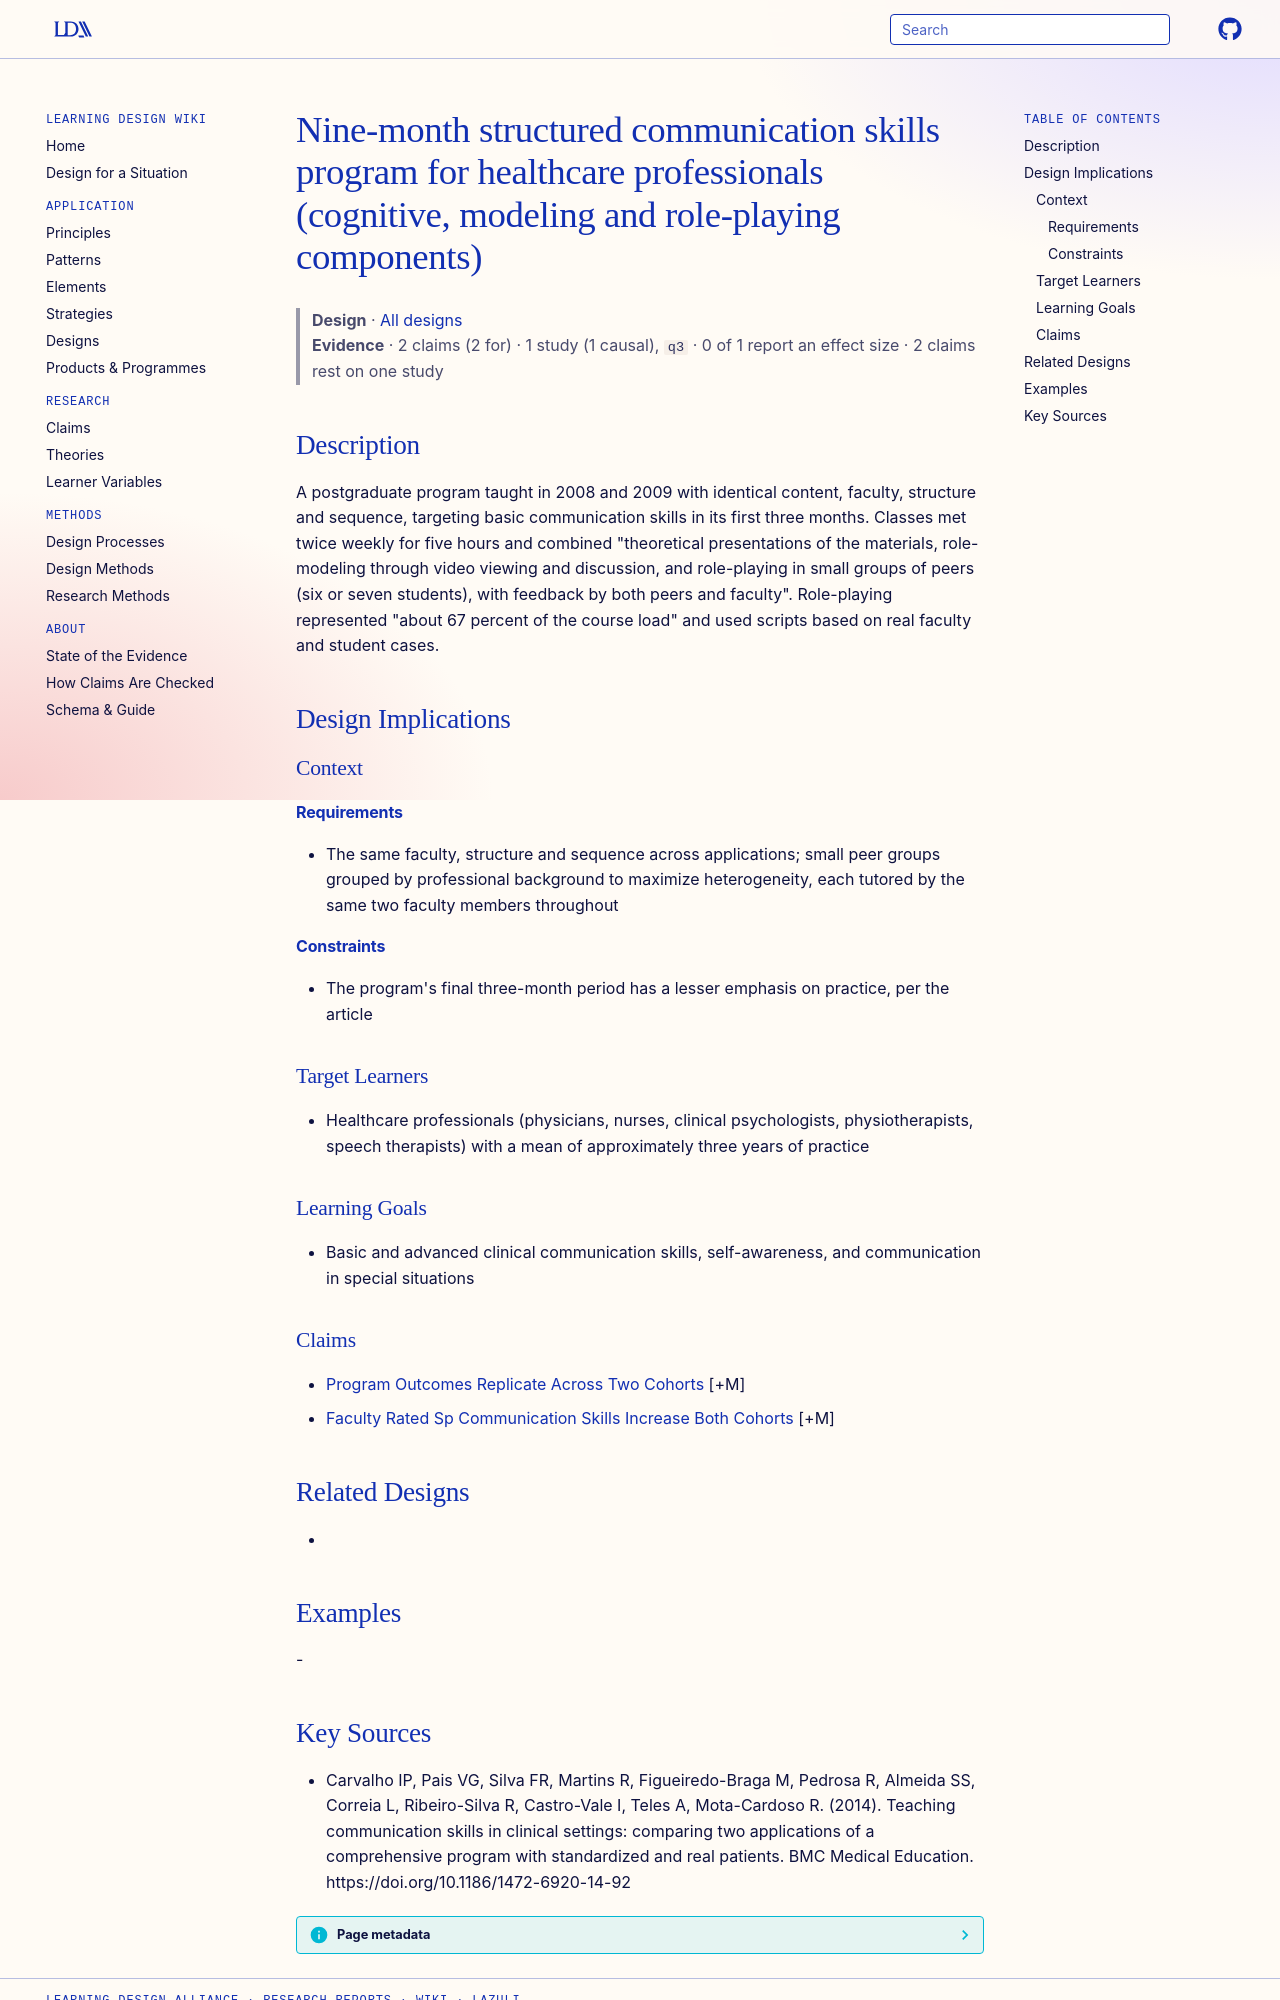

repository: Learning-Design-Alliance/learning-wiki · page: designs/nine-month-communication-skills-program-porto/index.html · generator: mkdocs

---
type: design
id: nine-month-communication-skills-program-porto
title: Nine-month structured communication skills program for healthcare professionals (cognitive, modeling and role-playing components)
description: A postgraduate program taught in 2008 and 2009 with identical content, faculty, structure and sequence, targeting basic communication skills in its first three months.
status: review
generated:
  by: "process:settle-candidates"
  at: 2026-11-10
sources:
  - id: carvalho-ip-2014
    resource: "https://doi.org/10.1186/1472-6920-14-92"
    title: "Carvalho IP, Pais VG, Silva FR, Martins R, Figueiredo-Braga M, Pedrosa R, Almeida SS, Correia L, Ribeiro-Silva R, Castro-Vale I, Teles A, Mota-Cardoso R. (2014). Teaching communication skills in clinical settings: comparing two applications of a comprehensive program with standardized and real patients. BMC Medical Education. https://doi.org/10.1186/1472-6920-14-92"
    author: Carvalho IP, Pais VG, Silva FR, Martins R, Figueiredo-Braga M, Pedrosa R, Almeida SS, Correia L, Ribeiro-Silva R, Castro-Vale I, Teles A, Mota-Cardoso R
---

# Nine-month structured communication skills program for healthcare professionals (cognitive, modeling and role-playing components)

> **Design** · [All designs](index.md)
> **Evidence** · 2 claims (2 for) · 1 study (1 causal), `q3` · 0 of 1 report an effect size · 2 claims rest on one study

## Description
A postgraduate program taught in 2008 and 2009 with identical content, faculty, structure and sequence, targeting basic communication skills in its first three months. Classes met twice weekly for five hours and combined "theoretical presentations of the materials, role-modeling through video viewing and discussion, and role-playing in small groups of peers (six or seven students), with feedback by both peers and faculty". Role-playing represented "about 67 percent of the course load" and used scripts based on real faculty and student cases.

## Design Implications

### Context
#### Requirements
- The same faculty, structure and sequence across applications; small peer groups grouped by professional background to maximize heterogeneity, each tutored by the same two faculty members throughout
#### Constraints
- The program's final three-month period has a lesser emphasis on practice, per the article

### Target Learners
- Healthcare professionals (physicians, nurses, clinical psychologists, physiotherapists, speech therapists) with a mean of approximately three years of practice

### Learning Goals
- Basic and advanced clinical communication skills, self-awareness, and communication in special situations

### Claims
- [Program Outcomes Replicate Across Two Cohorts](../claims/program-outcomes-replicate-across-two-cohorts.md) [+M]
- [Faculty Rated Sp Communication Skills Increase Both Cohorts](../claims/faculty-rated-sp-communication-skills-increase-both-cohorts.md) [+M]

## Related Designs
- 

## Examples
-
